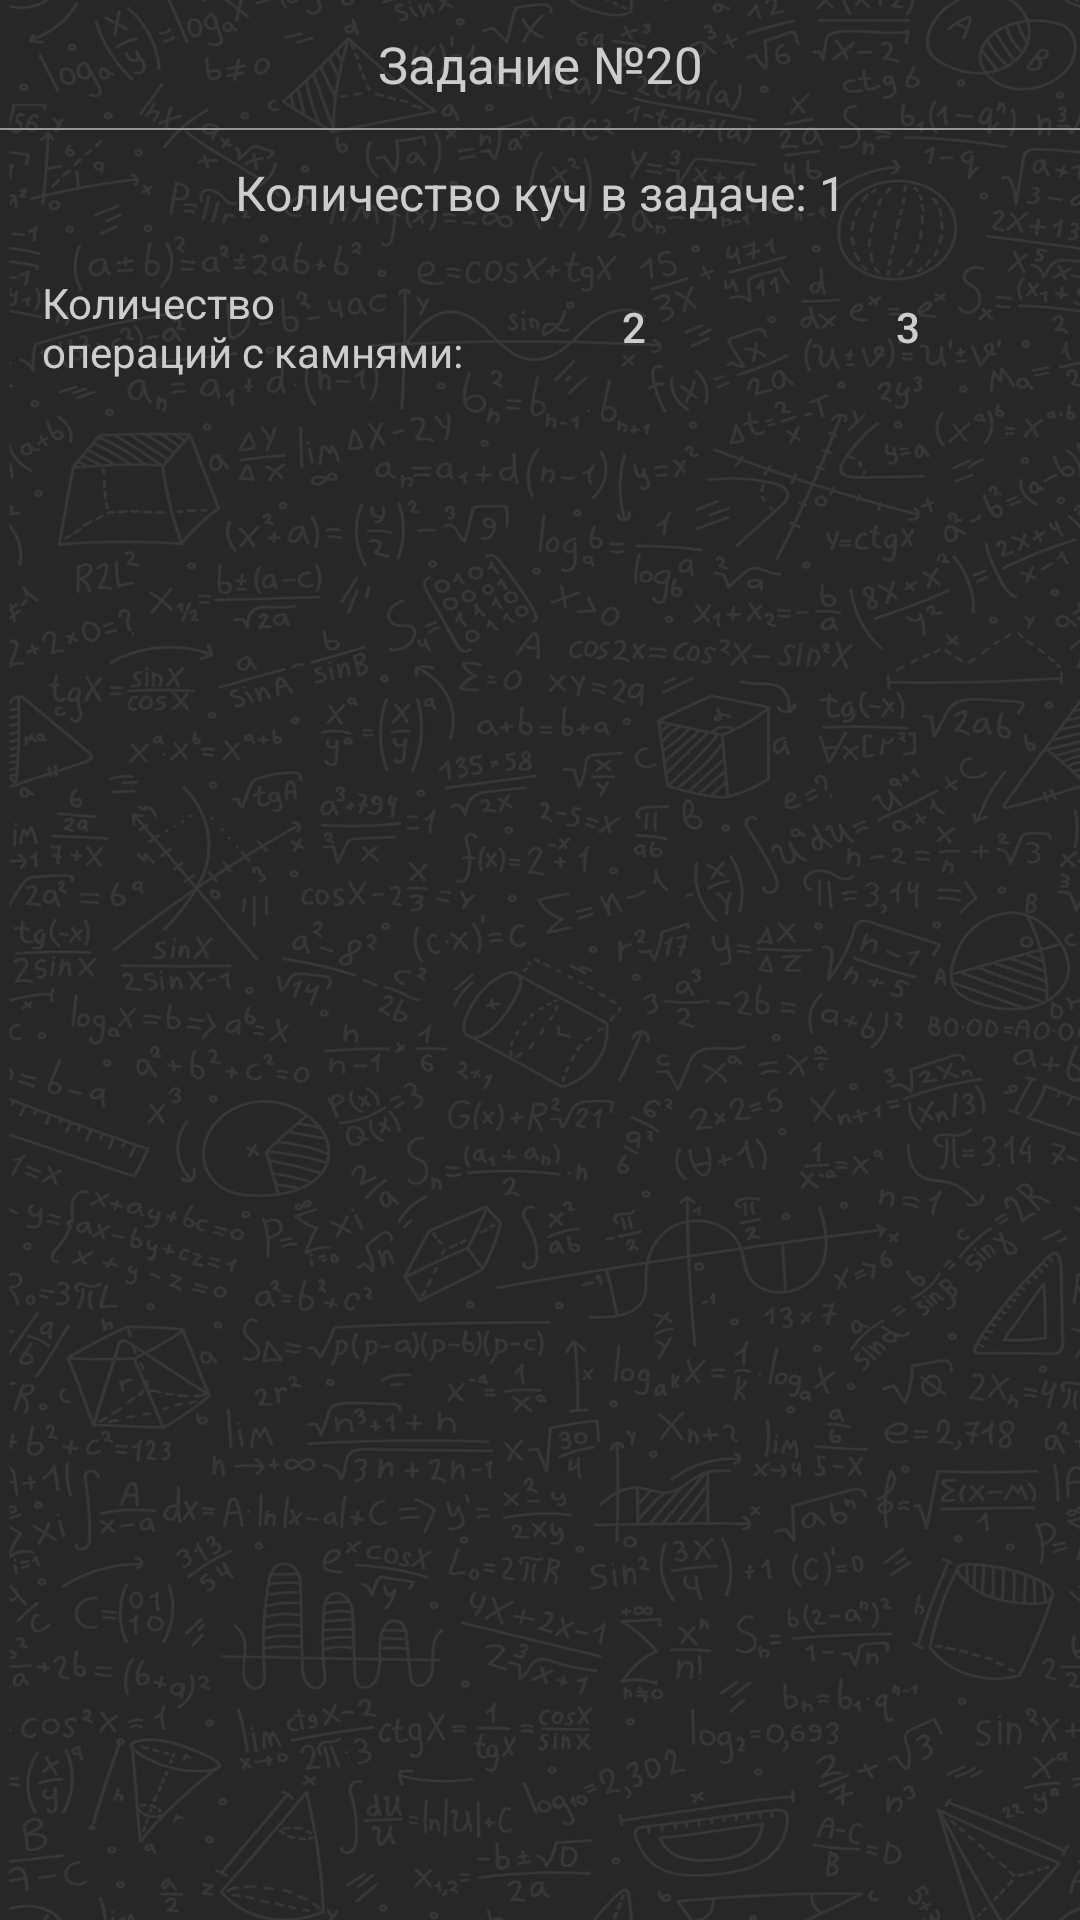

Produce the Android XML layout that renders to this screen, including the resource entries it uses.
<!-- AndroidManifest.xml: application theme AppTheme.NoActionBar -->
<!-- res/layout/activity_task20.xml -->
<?xml version="1.0" encoding="utf-8"?>
<LinearLayout xmlns:android="http://schemas.android.com/apk/res/android"
    xmlns:app="http://schemas.android.com/apk/res-auto"
    xmlns:tools="http://schemas.android.com/tools"
    android:layout_width="match_parent"
    android:layout_height="match_parent"
    android:background="@drawable/other_activities_background"
    android:orientation="vertical"
    tools:context=".Task20">

    <TextView
        android:layout_width="match_parent"
        android:layout_height="wrap_content"
        android:gravity="center"
        android:padding="10dp"
        android:text="@string/_20"
        android:textColor="@color/text_tasks_and_buttons"
        android:textSize="17sp" />

    <View
        android:layout_width="wrap_content"
        android:layout_height="0.5dp"
        android:background="@drawable/rectangle" />

    <TextView
        android:id="@+id/countOfHeaps1"
        android:layout_width="match_parent"
        android:layout_height="wrap_content"
        android:gravity="center"
        android:padding="10dp"
        android:text="@string/NumberOfHeaps"
        android:textColor="@color/text_tasks_and_buttons"
        android:textSize="16sp" />

    <LinearLayout
        android:id="@+id/layoutCountOfKoef"
        android:layout_width="match_parent"
        android:layout_height="wrap_content"
        android:layout_marginLeft="12dp"
        android:layout_marginRight="12dp"
        android:layout_marginBottom="12dp"
        android:orientation="horizontal">

        <TextView
            android:layout_width="wrap_content"
            android:layout_height="wrap_content"
            android:layout_gravity="center_vertical"
            android:layout_marginStart="2dp"
            android:layout_weight="1"
            android:paddingEnd="10dp"
            android:text="@string/NumberOfKoefs"
            android:textColor="@color/text_tasks_and_buttons"
            tools:ignore="RtlSymmetry" />

        <Button
            android:id="@+id/koef2"
            style="?android:attr/borderlessButtonStyle"
            android:layout_width="wrap_content"
            android:layout_height="wrap_content"
            android:layout_weight="1"
            android:background="@drawable/button_tasks"
            android:text="@string/_2Koef"
            android:textColor="@color/text_tasks_and_buttons" />

        <Space
            android:layout_width="0dp"
            android:layout_height="0dp"
            android:layout_weight="0.3" />

        <Button
            android:id="@+id/koef3"
            style="?android:attr/borderlessButtonStyle"
            android:layout_width="wrap_content"
            android:layout_height="wrap_content"
            android:layout_weight="1"
            android:background="@drawable/button_tasks"
            android:text="@string/_3Koef"
            android:textColor="@color/text_tasks_and_buttons" />

    </LinearLayout>

    <LinearLayout
        android:id="@+id/layoutBranch3Koef"
        android:layout_width="match_parent"
        android:layout_height="wrap_content"
        android:layout_marginLeft="12dp"
        android:layout_marginTop="-6dp"
        android:layout_marginRight="12dp"
        android:layout_marginBottom="3dp"
        android:orientation="horizontal"
        android:visibility="gone">

        <TextView
            android:layout_width="wrap_content"
            android:layout_height="wrap_content"
            android:layout_gravity="center_vertical"
            android:layout_marginStart="2dp"
            android:layout_weight="1"
            android:text="@string/CannotRepeatTheMove"
            android:textColor="@color/text_tasks_and_buttons" />

        <Button
            android:id="@+id/yesButton"
            style="?android:attr/borderlessButtonStyle"
            android:layout_width="wrap_content"
            android:layout_height="wrap_content"
            android:layout_weight="1"
            android:background="@drawable/button_tasks"
            android:text="@string/Yes"
            android:textColor="@color/text_tasks_and_buttons"
            android:textSize="13sp" />

        <Button
            android:id="@+id/noButton"
            style="?android:attr/borderlessButtonStyle"
            android:layout_width="wrap_content"
            android:layout_height="wrap_content"
            android:layout_weight="1"
            android:background="@drawable/button_tasks"
            android:text="@string/No"
            android:textColor="@color/text_tasks_and_buttons"
            android:textSize="13sp" />

    </LinearLayout>

    <LinearLayout
        android:id="@+id/whichMove"
        android:layout_width="match_parent"
        android:layout_height="wrap_content"
        android:layout_marginLeft="12dp"
        android:layout_marginTop="3dp"
        android:layout_marginRight="12dp"
        android:layout_marginBottom="0dp"
        android:orientation="horizontal"
        android:visibility="gone">

        <Button
            android:id="@+id/myMove"
            style="?android:attr/borderlessButtonStyle"
            android:layout_width="wrap_content"
            android:layout_height="wrap_content"
            android:layout_weight="1"
            android:background="@drawable/button_tasks"
            android:text="@string/MyLastOne"
            android:textColor="@color/text_tasks_and_buttons"
            android:textSize="12sp" />

        <Button
            android:id="@+id/anotherPlayer"
            style="?android:attr/borderlessButtonStyle"
            android:layout_width="wrap_content"
            android:layout_height="wrap_content"
            android:layout_weight="1"
            android:background="@drawable/button_tasks"
            android:text="@string/AnotherPlayer"
            android:textColor="@color/text_tasks_and_buttons"
            android:textSize="12sp" />

    </LinearLayout>

    <TextView
        android:id="@+id/chooseAction"
        android:layout_width="match_parent"
        android:layout_height="wrap_content"
        android:gravity="center"
        android:paddingTop="3dp"
        android:paddingBottom="10dp"
        android:text="@string/ChooseAction"
        android:textColor="@color/text_tasks_and_buttons"
        android:textSize="16sp"
        android:visibility="gone" />

    <View
        android:id="@+id/view1"
        android:layout_width="wrap_content"
        android:layout_height="0.5dp"
        android:layout_weight="0"
        android:background="@drawable/rectangle"
        android:foregroundGravity="top"
        android:visibility="gone"
        app:layout_constraintBottom_toBottomOf="parent" />

    <ListView
        android:id="@+id/listView"
        android:layout_width="match_parent"
        android:layout_height="243dp"
        android:background="@android:color/transparent"
        android:choiceMode="singleChoice"
        android:divider="@color/button_main_activity"
        android:dividerHeight="0.5dp"
        android:focusable="true"
        android:visibility="gone" />

    <View
        android:id="@+id/view2"
        android:layout_width="wrap_content"
        android:layout_height="0.5dp"
        android:layout_weight="0"
        android:background="@drawable/rectangle"
        android:foregroundGravity="top"
        android:visibility="gone"
        app:layout_constraintBottom_toBottomOf="parent" />

    <EditText
        android:id="@+id/editText1"
        android:layout_width="match_parent"
        android:layout_height="wrap_content"
        android:layout_marginLeft="5dp"
        android:layout_marginTop="5dp"
        android:layout_marginRight="5dp"
        android:autofillHints=""
        android:ems="10"
        android:hint="@string/NumberOfAddedStones"
        android:inputType="number"
        android:padding="12dp"
        android:textColor="@color/text_tasks_and_buttons"
        android:textColorHint="@color/text_of_hints"
        android:textSize="16sp"
        android:visibility="gone" />

    <EditText
        android:id="@+id/editText2"
        android:layout_width="match_parent"
        android:layout_height="wrap_content"
        android:layout_marginLeft="5dp"
        android:layout_marginRight="5dp"
        android:autofillHints=""
        android:ems="10"
        android:hint="@string/NumberOfAddedStones"
        android:inputType="number"
        android:padding="12dp"
        android:textColor="@color/text_tasks_and_buttons"
        android:textColorHint="@color/text_of_hints"
        android:textSize="16sp"
        android:visibility="gone" />

    <EditText
        android:id="@+id/editText3"
        android:layout_width="match_parent"
        android:layout_height="wrap_content"
        android:layout_marginLeft="5dp"
        android:layout_marginRight="5dp"
        android:autofillHints=""
        android:ems="10"
        android:hint="@string/KoefOfMultStones"
        android:inputType="number"
        android:padding="12dp"
        android:textColor="@color/text_tasks_and_buttons"
        android:textColorHint="@color/text_of_hints"
        android:textSize="16sp"
        android:visibility="gone" />

    <EditText
        android:id="@+id/editText4"
        android:layout_width="match_parent"
        android:layout_height="wrap_content"
        android:layout_marginLeft="5dp"
        android:layout_marginRight="5dp"
        android:autofillHints=""
        android:ems="10"
        android:hint="@string/Winning"
        android:inputType="number"
        android:padding="12dp"
        android:textColor="@color/text_tasks_and_buttons"
        android:textColorHint="@color/text_of_hints"
        android:textSize="16sp"
        android:visibility="gone" />

    <LinearLayout
        android:id="@+id/answerLayout"
        android:layout_width="match_parent"
        android:layout_height="300dp"
        android:layout_marginTop="20dp"
        android:orientation="vertical"
        android:visibility="gone">

        <TextView
            android:layout_width="match_parent"
            android:layout_height="wrap_content"
            android:gravity="center"
            android:text="@string/PossibleValuesOfS"
            android:textColor="@color/text_tasks_and_buttons"
            android:textSize="18sp" />

        <TextView
            android:id="@+id/answer"
            android:layout_width="match_parent"
            android:layout_height="0dp"
            android:layout_weight="1"
            android:gravity="center"
            android:text=""
            android:textColor="@color/text_tasks_and_buttons"
            android:textSize="16sp" />

    </LinearLayout>

    <Button
        android:id="@+id/resultButton"
        style="?android:attr/borderlessButtonStyle"
        android:layout_width="match_parent"
        android:layout_height="wrap_content"
        android:layout_marginTop="5dp"
        android:layout_marginBottom="5dp"
        android:background="@drawable/button_tasks"
        android:text="@string/ResultButton"
        android:textColor="@color/text_tasks_and_buttons"
        android:visibility="gone" />

    <Button
        android:id="@+id/beginFromStart"
        style="?android:attr/borderlessButtonStyle"
        android:layout_width="match_parent"
        android:layout_height="wrap_content"
        android:background="@drawable/button_tasks"
        android:text="@string/BeginFromStart"
        android:textColor="@color/text_tasks_and_buttons"
        android:visibility="gone" />

</LinearLayout>
<!-- resources referenced by this layout -->
<resources>
  <color name="button_main_activity">#363839</color>
  <color name="text_of_hints">#8F8F8F</color>
  <color name="text_tasks_and_buttons">#cdcdcd</color>
  <!-- drawable button_tasks (drawable) -->
  <?xml version="1.0" encoding="utf-8"?>
  <selector xmlns:android="http://schemas.android.com/apk/res/android">
      <item android:state_pressed="false">
          <shape
              android:shape="rectangle">
              <corners android:radius="20dp"/>
              <solid android:color="@android:color/transparent"/>
          </shape>
      </item>
      <item
          android:alpha="0.5"
          android:state_pressed="true">
          <shape
              android:shape="rectangle">
              <corners android:radius="20dp"/>
              <solid android:color="@color/button_other_activities_pressed"/>
          </shape>
      </item>
  </selector>
  <!-- drawable other_activities_background: png bitmap (drawable, 723854 bytes) -->
  <!-- drawable rectangle (drawable) -->
  <?xml version="1.0" encoding="utf-8"?>
  <selector xmlns:android="http://schemas.android.com/apk/res/android">
  <item>
      <shape android:shape="rectangle">
          <solid android:color="@color/rectangle"/>
      </shape>
  </item>
  </selector>
  <string name="AnotherPlayer">Другого\nигрока</string>
  <string name="BeginFromStart">Начать сначала</string>
  <string name="CannotRepeatTheMove">Нельзя\nповторять ход?</string>
  <string name="ChooseAction">Выберите вид операции\nс камнями:</string>
  <string name="KoefOfMultStones">Введите коэффициент умножения</string>
  <string name="MyLastOne">Свой\nпредыдущий</string>
  <string name="No">Нельзя</string>
  <string name="NumberOfAddedStones">Введите количество добавляемых камней</string>
  <string name="NumberOfHeaps">Количество куч в задаче: 1</string>
  <string name="NumberOfKoefs">Количество\nопераций с камнями:</string>
  <string name="PossibleValuesOfS">Возможные значения S:</string>
  <string name="ResultButton">Показать результат</string>
  <string name="Winning">Введите число выигрыша</string>
  <string name="Yes">Можно</string>
  <string name="_20">Задание №20</string>
  <string name="_2Koef">2</string>
  <string name="_3Koef">3</string>
  <style name="AppTheme.NoActionBar" parent="Theme.AppCompat.Light.DarkActionBar">
          <item name="windowActionBar">false</item>
          <item name="windowNoTitle">true</item>
          <item name="android:windowFullscreen">true</item>
      </style>
  <color name="button_other_activities_pressed">#B3323232</color>
  <color name="rectangle">#989696</color>
</resources>
